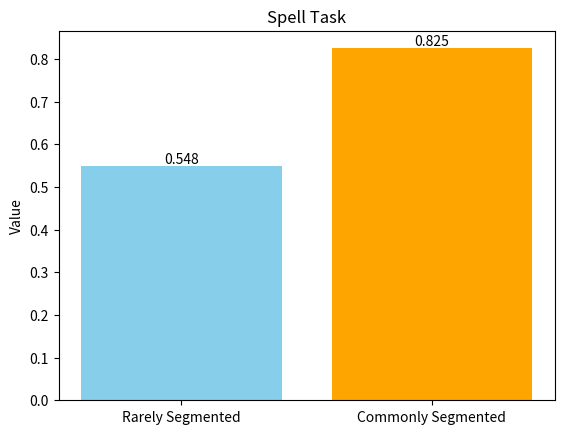

Generate this figure with matplotlib:
import matplotlib.pyplot as plt
categories = ['Rarely Segmented', 'Commonly Segmented']
values = [0.548, 0.825]
bars = plt.bar(categories, values, color=['skyblue', 'orange'])
for bar in bars:
    plt.text(bar.get_x() + bar.get_width() / 2, bar.get_height() + 0.001, 
             f'{bar.get_height()}', ha='center', va='bottom')
plt.ylabel('Value')
plt.title('Spell Task')
plt.savefig('results.jpg')